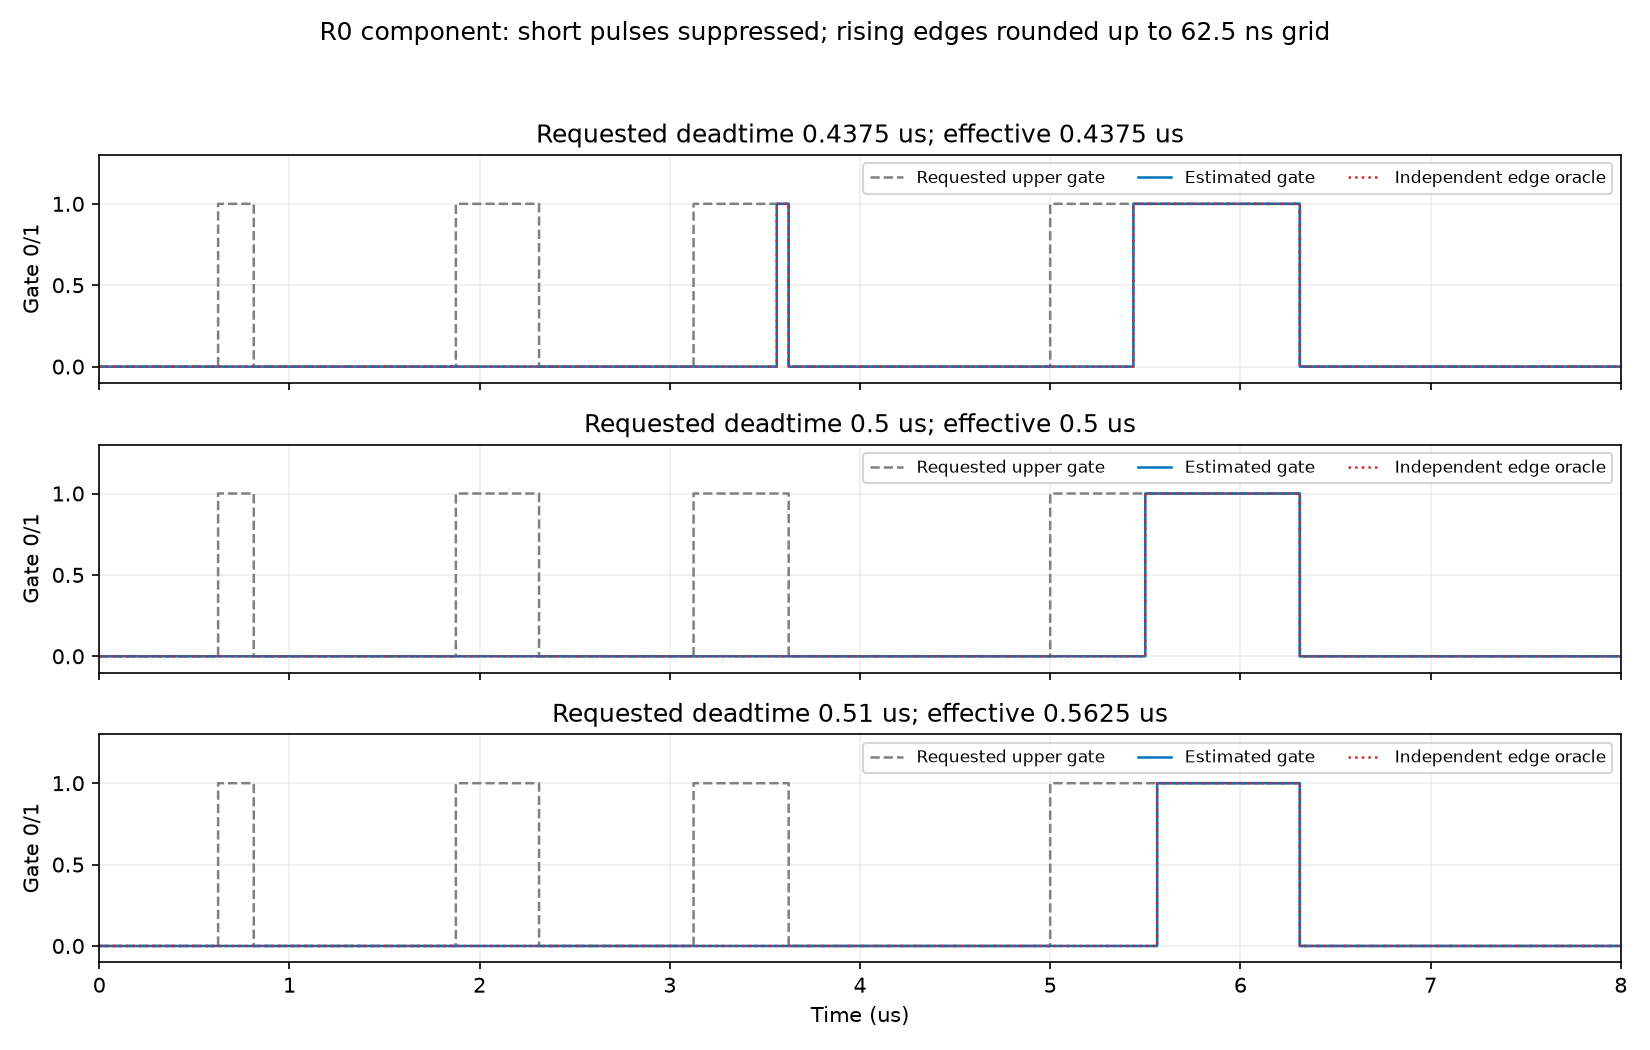

Values plotted in this chart, from the file beside it:
requested_deadtime_us, effective_deadtime_ticks, tick, request_AH, request_AL, request_BH, request_BL, request_CH, request_CL, gate_AH, gate_AL, gate_BH, gate_BL, gate_CH, gate_CL, oracle_AH, oracle_AL, oracle_BH, oracle_BL, oracle_CH, oracle_CL, blank_A, blank_B, blank_C
0, -0, 0, 0, 1, 1, 0, 1, 0, 0, 1, 1, 0, 1, 0, 0, 1, 1, 0, 1, 0, 0, 0, 0
0, -0, 1, 0, 1, 1, 0, 1, 0, 0, 1, 1, 0, 1, 0, 0, 1, 1, 0, 1, 0, 0, 0, 0
0, -0, 2, 0, 1, 0, 1, 1, 0, 0, 1, 0, 1, 1, 0, 0, 1, 0, 1, 1, 0, 0, 0, 0
0, -0, 3, 0, 1, 0, 1, 1, 0, 0, 1, 0, 1, 1, 0, 0, 1, 0, 1, 1, 0, 0, 0, 0
0, -0, 4, 0, 1, 0, 1, 1, 0, 0, 1, 0, 1, 1, 0, 0, 1, 0, 1, 1, 0, 0, 0, 0
0, -0, 5, 0, 1, 0, 1, 1, 0, 0, 1, 0, 1, 1, 0, 0, 1, 0, 1, 1, 0, 0, 0, 0
0, -0, 6, 0, 1, 0, 1, 0, 1, 0, 1, 0, 1, 0, 1, 0, 1, 0, 1, 0, 1, 0, 0, 0
0, -0, 7, 0, 1, 0, 1, 0, 1, 0, 1, 0, 1, 0, 1, 0, 1, 0, 1, 0, 1, 0, 0, 0
0, -0, 8, 0, 1, 0, 1, 0, 1, 0, 1, 0, 1, 0, 1, 0, 1, 0, 1, 0, 1, 0, 0, 0
0, -0, 9, 0, 1, 0, 1, 0, 1, 0, 1, 0, 1, 0, 1, 0, 1, 0, 1, 0, 1, 0, 0, 0
0, -0, 10, 1, 0, 0, 1, 0, 1, 1, 0, 0, 1, 0, 1, 1, 0, 0, 1, 0, 1, 0, 0, 0
0, -0, 11, 1, 0, 0, 1, 0, 1, 1, 0, 0, 1, 0, 1, 1, 0, 0, 1, 0, 1, 0, 0, 0
0, -0, 12, 1, 0, 0, 1, 0, 1, 1, 0, 0, 1, 0, 1, 1, 0, 0, 1, 0, 1, 0, 0, 0
0, -0, 13, 0, 1, 1, 0, 0, 1, 0, 1, 1, 0, 0, 1, 0, 1, 1, 0, 0, 1, 0, 0, 0
0, -0, 14, 0, 1, 1, 0, 0, 1, 0, 1, 1, 0, 0, 1, 0, 1, 1, 0, 0, 1, 0, 0, 0
0, -0, 15, 0, 1, 1, 0, 0, 1, 0, 1, 1, 0, 0, 1, 0, 1, 1, 0, 0, 1, 0, 0, 0
0, -0, 16, 0, 1, 0, 1, 0, 1, 0, 1, 0, 1, 0, 1, 0, 1, 0, 1, 0, 1, 0, 0, 0
0, -0, 17, 0, 1, 0, 1, 1, 0, 0, 1, 0, 1, 1, 0, 0, 1, 0, 1, 1, 0, 0, 0, 0
0, -0, 18, 0, 1, 0, 1, 1, 0, 0, 1, 0, 1, 1, 0, 0, 1, 0, 1, 1, 0, 0, 0, 0
0, -0, 19, 0, 1, 0, 1, 1, 0, 0, 1, 0, 1, 1, 0, 0, 1, 0, 1, 1, 0, 0, 0, 0
0, -0, 20, 0, 1, 0, 1, 0, 1, 0, 1, 0, 1, 0, 1, 0, 1, 0, 1, 0, 1, 0, 0, 0
0, -0, 21, 0, 1, 0, 1, 0, 1, 0, 1, 0, 1, 0, 1, 0, 1, 0, 1, 0, 1, 0, 0, 0
0, -0, 22, 0, 1, 0, 1, 0, 1, 0, 1, 0, 1, 0, 1, 0, 1, 0, 1, 0, 1, 0, 0, 0
0, -0, 23, 0, 1, 0, 1, 0, 1, 0, 1, 0, 1, 0, 1, 0, 1, 0, 1, 0, 1, 0, 0, 0
0, -0, 24, 0, 1, 0, 1, 0, 1, 0, 1, 0, 1, 0, 1, 0, 1, 0, 1, 0, 1, 0, 0, 0
0, -0, 25, 0, 1, 0, 1, 0, 1, 0, 1, 0, 1, 0, 1, 0, 1, 0, 1, 0, 1, 0, 0, 0
0, -0, 26, 0, 1, 0, 1, 0, 1, 0, 1, 0, 1, 0, 1, 0, 1, 0, 1, 0, 1, 0, 0, 0
0, -0, 27, 0, 1, 0, 1, 0, 1, 0, 1, 0, 1, 0, 1, 0, 1, 0, 1, 0, 1, 0, 0, 0
0, -0, 28, 0, 1, 0, 1, 0, 1, 0, 1, 0, 1, 0, 1, 0, 1, 0, 1, 0, 1, 0, 0, 0
0, -0, 29, 0, 1, 0, 1, 0, 1, 0, 1, 0, 1, 0, 1, 0, 1, 0, 1, 0, 1, 0, 0, 0
0, -0, 30, 1, 0, 0, 1, 0, 1, 1, 0, 0, 1, 0, 1, 1, 0, 0, 1, 0, 1, 0, 0, 0
0, -0, 31, 1, 0, 0, 1, 0, 1, 1, 0, 0, 1, 0, 1, 1, 0, 0, 1, 0, 1, 0, 0, 0
0, -0, 32, 1, 0, 0, 1, 0, 1, 1, 0, 0, 1, 0, 1, 1, 0, 0, 1, 0, 1, 0, 0, 0
0, -0, 33, 1, 0, 1, 0, 0, 1, 1, 0, 1, 0, 0, 1, 1, 0, 1, 0, 0, 1, 0, 0, 0
0, -0, 34, 1, 0, 1, 0, 0, 1, 1, 0, 1, 0, 0, 1, 1, 0, 1, 0, 0, 1, 0, 0, 0
0, -0, 35, 1, 0, 1, 0, 0, 1, 1, 0, 1, 0, 0, 1, 1, 0, 1, 0, 0, 1, 0, 0, 0
0, -0, 36, 1, 0, 1, 0, 0, 1, 1, 0, 1, 0, 0, 1, 1, 0, 1, 0, 0, 1, 0, 0, 0
0, -0, 37, 0, 1, 1, 0, 1, 0, 0, 1, 1, 0, 1, 0, 0, 1, 1, 0, 1, 0, 0, 0, 0
0, -0, 38, 0, 1, 1, 0, 1, 0, 0, 1, 1, 0, 1, 0, 0, 1, 1, 0, 1, 0, 0, 0, 0
0, -0, 39, 0, 1, 1, 0, 1, 0, 0, 1, 1, 0, 1, 0, 0, 1, 1, 0, 1, 0, 0, 0, 0
0, -0, 40, 0, 1, 0, 1, 1, 0, 0, 1, 0, 1, 1, 0, 0, 1, 0, 1, 1, 0, 0, 0, 0
0, -0, 41, 0, 1, 0, 1, 1, 0, 0, 1, 0, 1, 1, 0, 0, 1, 0, 1, 1, 0, 0, 0, 0
0, -0, 42, 0, 1, 0, 1, 1, 0, 0, 1, 0, 1, 1, 0, 0, 1, 0, 1, 1, 0, 0, 0, 0
0, -0, 43, 0, 1, 0, 1, 1, 0, 0, 1, 0, 1, 1, 0, 0, 1, 0, 1, 1, 0, 0, 0, 0
0, -0, 44, 0, 1, 0, 1, 0, 1, 0, 1, 0, 1, 0, 1, 0, 1, 0, 1, 0, 1, 0, 0, 0
0, -0, 45, 0, 1, 0, 1, 0, 1, 0, 1, 0, 1, 0, 1, 0, 1, 0, 1, 0, 1, 0, 0, 0
0, -0, 46, 0, 1, 0, 1, 0, 1, 0, 1, 0, 1, 0, 1, 0, 1, 0, 1, 0, 1, 0, 0, 0
0, -0, 47, 0, 1, 0, 1, 0, 1, 0, 1, 0, 1, 0, 1, 0, 1, 0, 1, 0, 1, 0, 0, 0
0, -0, 48, 0, 1, 0, 1, 0, 1, 0, 1, 0, 1, 0, 1, 0, 1, 0, 1, 0, 1, 0, 0, 0
0, -0, 49, 0, 1, 0, 1, 0, 1, 0, 1, 0, 1, 0, 1, 0, 1, 0, 1, 0, 1, 0, 0, 0
0, -0, 50, 1, 0, 0, 1, 0, 1, 1, 0, 0, 1, 0, 1, 1, 0, 0, 1, 0, 1, 0, 0, 0
0, -0, 51, 1, 0, 0, 1, 0, 1, 1, 0, 0, 1, 0, 1, 1, 0, 0, 1, 0, 1, 0, 0, 0
0, -0, 52, 1, 0, 0, 1, 0, 1, 1, 0, 0, 1, 0, 1, 1, 0, 0, 1, 0, 1, 0, 0, 0
0, -0, 53, 1, 0, 1, 0, 0, 1, 1, 0, 1, 0, 0, 1, 1, 0, 1, 0, 0, 1, 0, 0, 0
0, -0, 54, 1, 0, 1, 0, 0, 1, 1, 0, 1, 0, 0, 1, 1, 0, 1, 0, 0, 1, 0, 0, 0
0, -0, 55, 1, 0, 1, 0, 0, 1, 1, 0, 1, 0, 0, 1, 1, 0, 1, 0, 0, 1, 0, 0, 0
0, -0, 56, 1, 0, 1, 0, 0, 1, 1, 0, 1, 0, 0, 1, 1, 0, 1, 0, 0, 1, 0, 0, 0
0, -0, 57, 1, 0, 1, 0, 1, 0, 1, 0, 1, 0, 1, 0, 1, 0, 1, 0, 1, 0, 0, 0, 0
0, -0, 58, 0, 1, 1, 0, 1, 0, 0, 1, 1, 0, 1, 0, 0, 1, 1, 0, 1, 0, 0, 0, 0
0, -0, 59, 0, 1, 1, 0, 1, 0, 0, 1, 1, 0, 1, 0, 0, 1, 1, 0, 1, 0, 0, 0, 0
... 3,945 more rows
